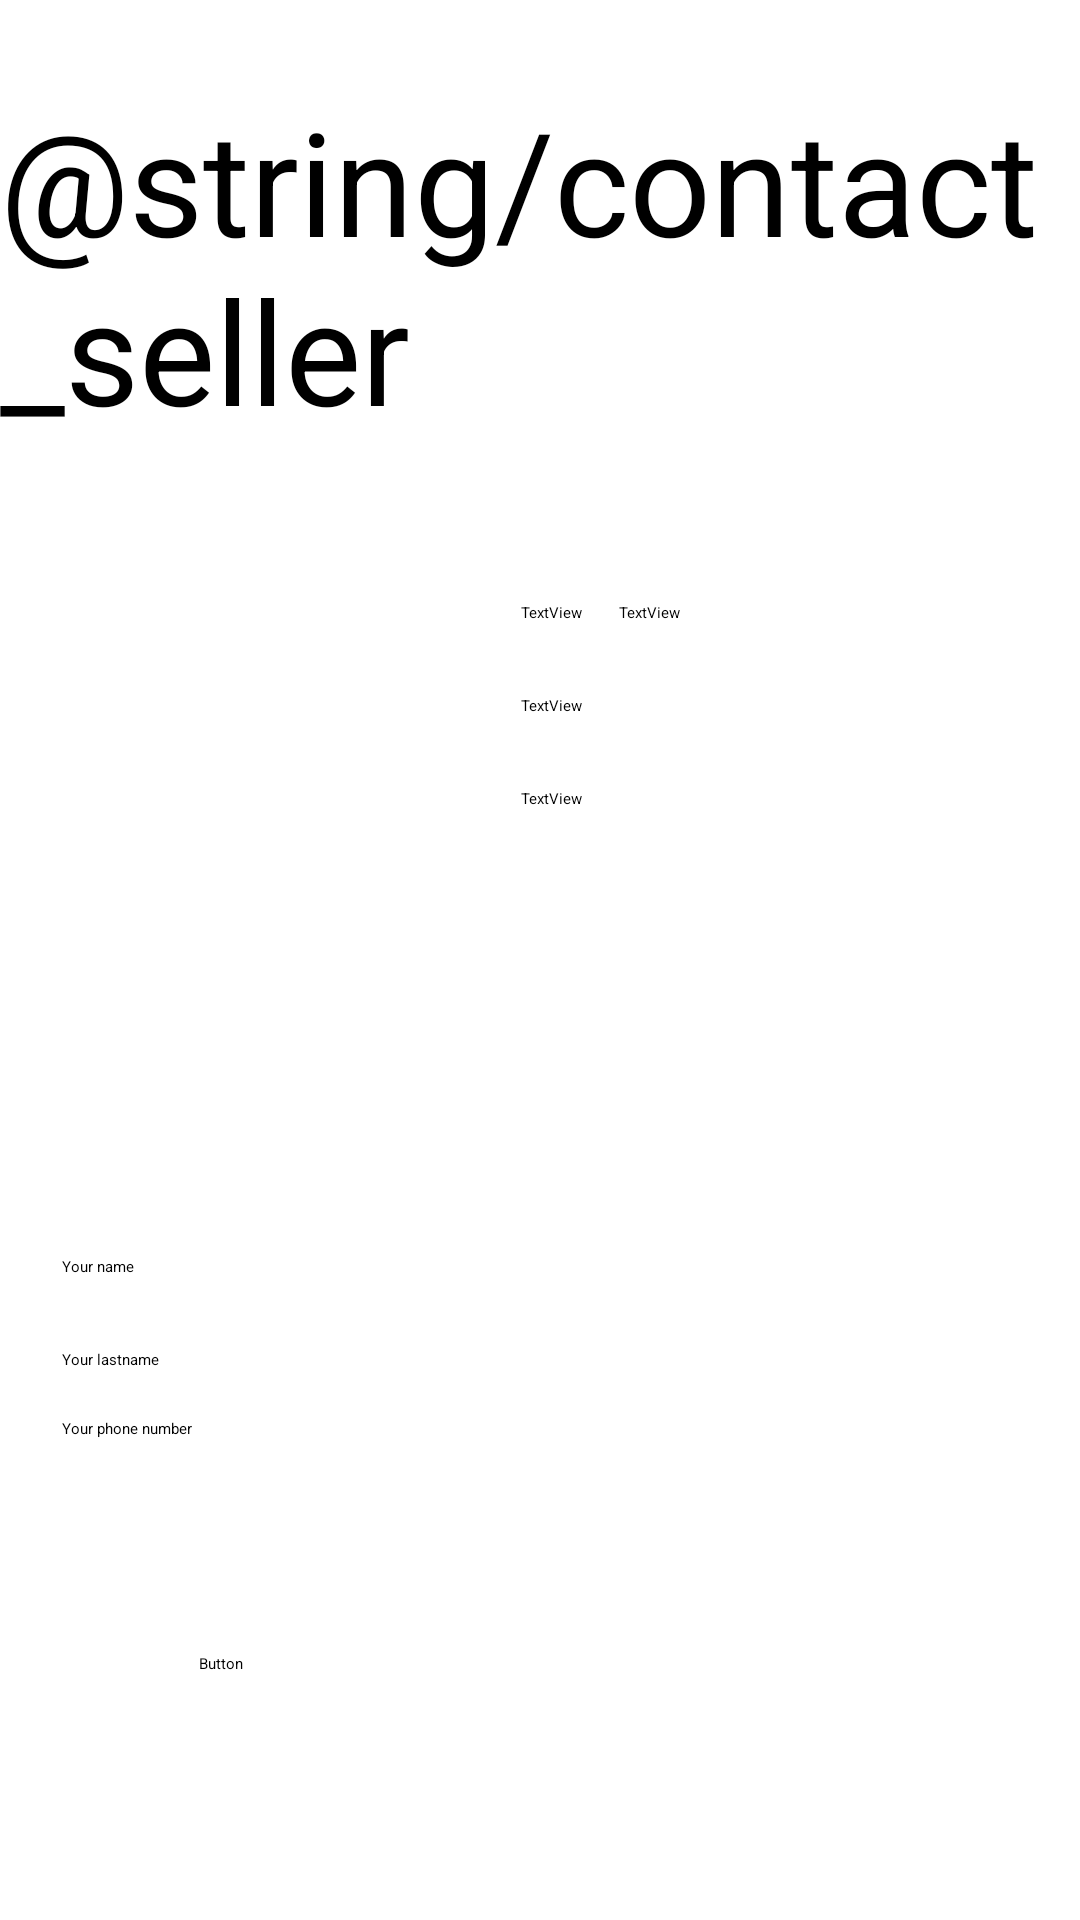

Produce the Android XML layout that renders to this screen, including the resource entries it uses.
<!-- AndroidManifest.xml: application theme AppThemeNoBar -->
<!-- res/layout/activity_contact_seller.xml -->
<?xml version="1.0" encoding="utf-8"?>
<androidx.constraintlayout.widget.ConstraintLayout xmlns:android="http://schemas.android.com/apk/res/android"
    xmlns:app="http://schemas.android.com/apk/res-auto"
    xmlns:tools="http://schemas.android.com/tools"
    android:layout_width="match_parent"
    android:layout_height="match_parent">

    <TextView
        android:id="@+id/contactTitle"
        android:layout_width="wrap_content"
        android:layout_height="wrap_content"
        android:layout_marginTop="28dp"
        android:text="@string/contact_seller"
        android:textSize="48sp"
        app:layout_constraintEnd_toEndOf="parent"
        app:layout_constraintHorizontal_bias="0.495"
        app:layout_constraintStart_toStartOf="parent"
        app:layout_constraintTop_toTopOf="parent" />

    <TextView
        android:id="@+id/sellerNameTv"
        android:layout_width="wrap_content"
        android:layout_height="wrap_content"
        android:layout_marginStart="12dp"
        android:layout_marginTop="12dp"
        android:text="TextView"
        app:layout_constraintStart_toEndOf="@+id/sellerImage"
        app:layout_constraintTop_toTopOf="@+id/sellerImage" />

    <TextView
        android:id="@+id/sellerLastnameTv"
        android:layout_width="wrap_content"
        android:layout_height="wrap_content"
        android:layout_marginStart="12dp"
        android:text="TextView"
        app:layout_constraintBottom_toBottomOf="@+id/sellerNameTv"
        app:layout_constraintStart_toEndOf="@+id/sellerNameTv"
        app:layout_constraintTop_toTopOf="@+id/sellerNameTv"
        app:layout_constraintVertical_bias="0.0" />

    <TextView
        android:id="@+id/sellerEmailTv"
        android:layout_width="wrap_content"
        android:layout_height="wrap_content"
        android:layout_marginTop="24dp"
        android:text="TextView"
        app:layout_constraintStart_toStartOf="@+id/sellerNameTv"
        app:layout_constraintTop_toBottomOf="@+id/sellerNameTv" />

    <ImageView
        android:id="@+id/sellerImage"
        android:layout_width="150dp"
        android:layout_height="150dp"
        android:layout_marginTop="40dp"
        app:layout_constraintEnd_toEndOf="parent"
        app:layout_constraintHorizontal_bias="0.056"
        app:layout_constraintStart_toStartOf="parent"
        app:layout_constraintTop_toBottomOf="@+id/contactTitle"
        tools:srcCompat="@tools:sample/avatars" />

    <TextView
        android:id="@+id/sellerPhoneTv"
        android:layout_width="wrap_content"
        android:layout_height="wrap_content"
        android:layout_marginTop="24dp"
        android:text="TextView"
        app:layout_constraintStart_toStartOf="@+id/sellerEmailTv"
        app:layout_constraintTop_toBottomOf="@+id/sellerEmailTv" />

    <EditText
        android:id="@+id/userFirstNameEt"
        android:layout_width="wrap_content"
        android:layout_height="wrap_content"
        android:layout_marginTop="80dp"
        android:ems="10"
        android:hint="Your name"
        android:inputType="textPersonName"
        app:layout_constraintEnd_toEndOf="parent"
        app:layout_constraintHorizontal_bias="0.069"
        app:layout_constraintStart_toStartOf="parent"
        app:layout_constraintTop_toBottomOf="@+id/sellerImage" />

    <EditText
        android:id="@+id/UserLastnameEt"
        android:layout_width="wrap_content"
        android:layout_height="wrap_content"
        android:layout_marginTop="24dp"
        android:ems="10"
        android:hint="Your lastname"
        android:inputType="textPersonName"
        app:layout_constraintEnd_toEndOf="@+id/userFirstNameEt"
        app:layout_constraintHorizontal_bias="0.0"
        app:layout_constraintStart_toStartOf="@+id/userFirstNameEt"
        app:layout_constraintTop_toBottomOf="@+id/userFirstNameEt" />

    <EditText
        android:id="@+id/userPhoneEt"
        android:layout_width="wrap_content"
        android:layout_height="wrap_content"
        android:layout_marginTop="16dp"
        android:ems="10"
        android:hint="Your phone number"
        android:inputType="phone"
        app:layout_constraintEnd_toEndOf="@+id/UserLastnameEt"
        app:layout_constraintHorizontal_bias="0.0"
        app:layout_constraintStart_toStartOf="@+id/UserLastnameEt"
        app:layout_constraintTop_toBottomOf="@+id/UserLastnameEt" />

    <Button
        android:id="@+id/button"
        android:layout_width="227dp"
        android:layout_height="53dp"
        android:layout_marginBottom="36dp"
        android:text="Button"
        app:layout_constraintBottom_toBottomOf="parent"
        app:layout_constraintEnd_toEndOf="parent"
        app:layout_constraintHorizontal_bias="0.498"
        app:layout_constraintStart_toStartOf="parent" />


</androidx.constraintlayout.widget.ConstraintLayout>
<!-- resources referenced by this layout -->
<resources>

</resources>
